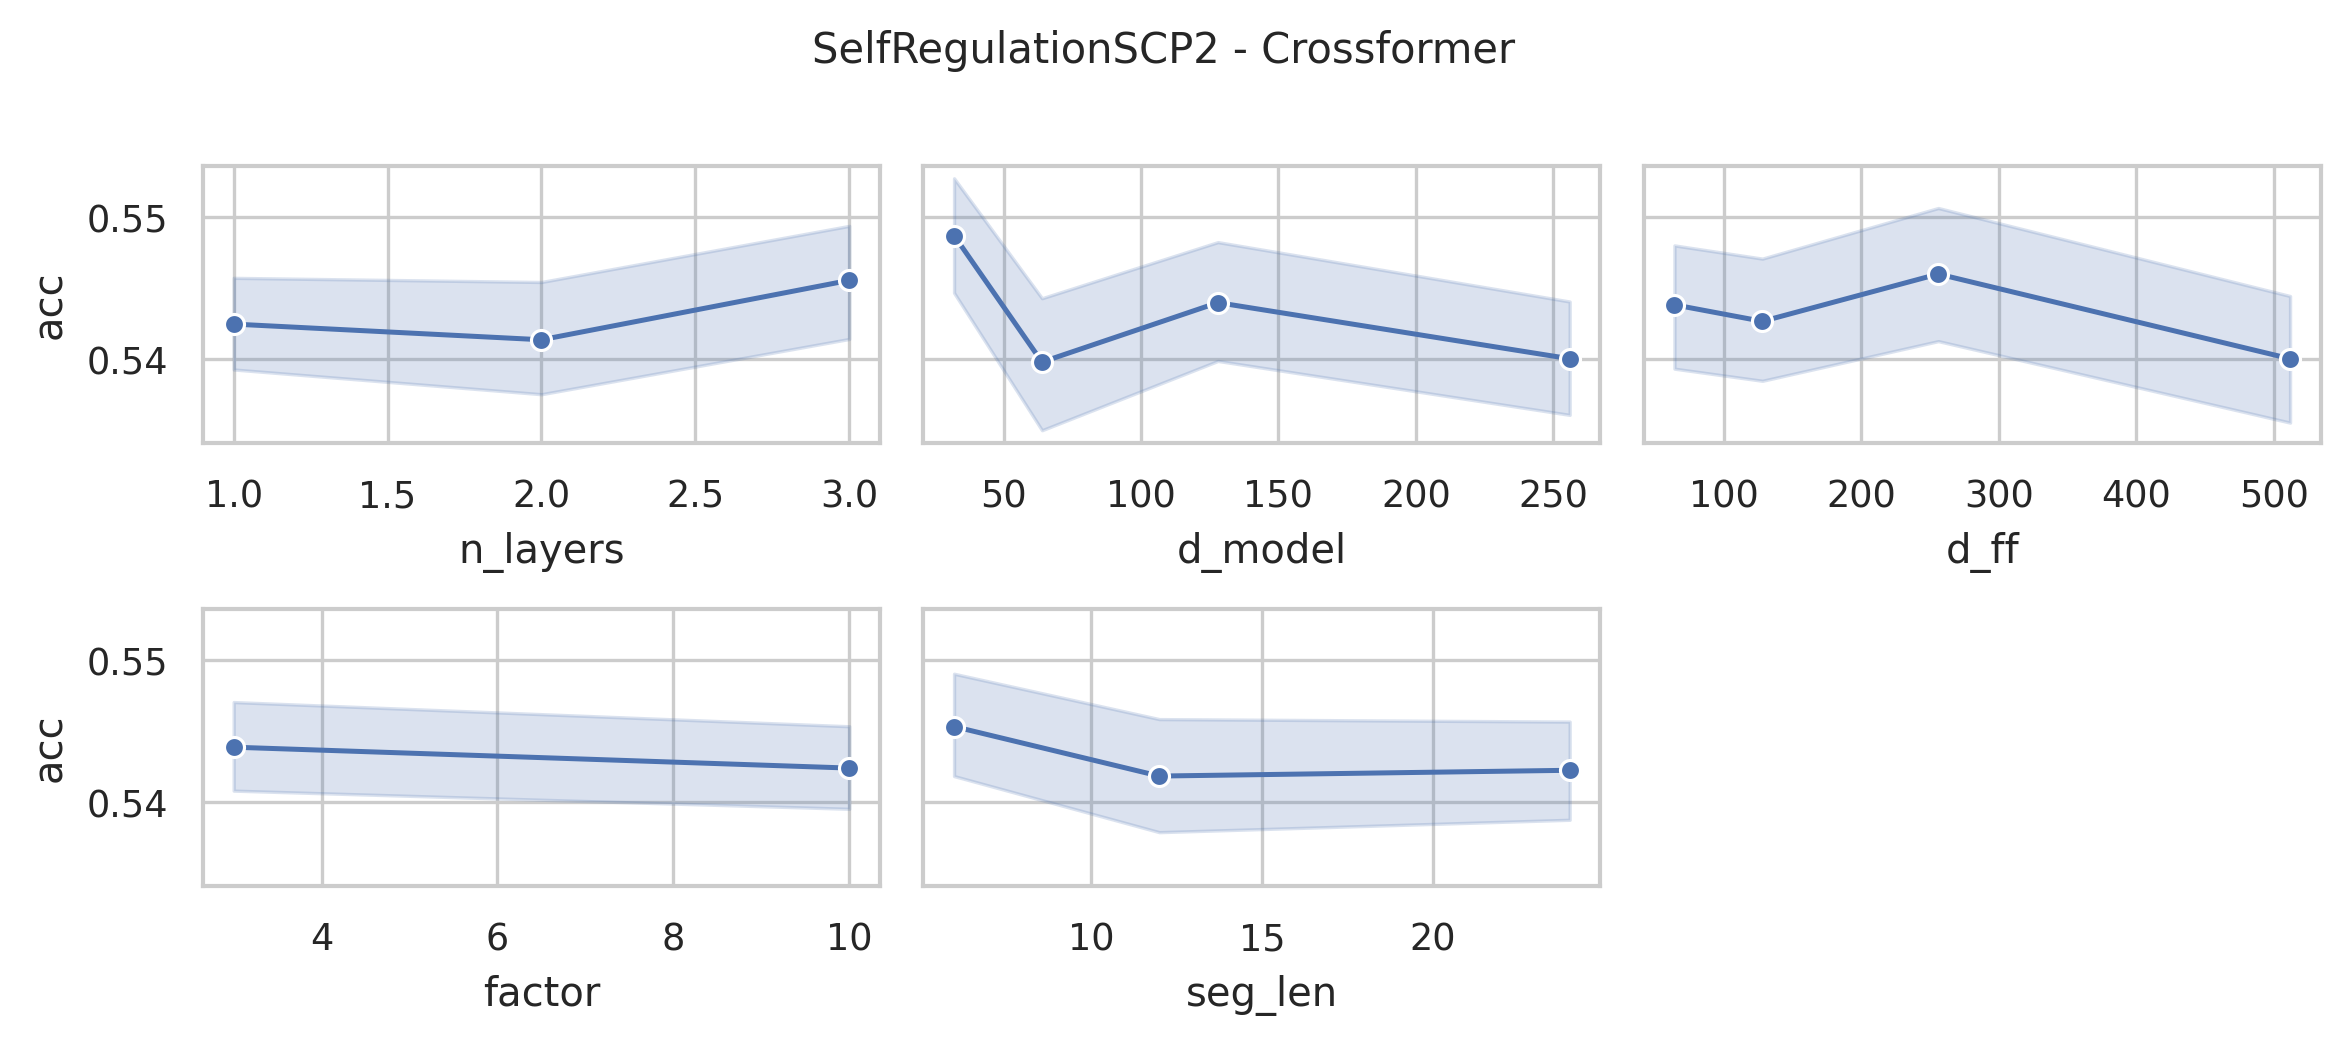

The file beside this chart, header and first rows:
data_name, model, seq_len, n_layers, d_model, n_heads, d_ff, factor, seg_len, acc, model_params, model_size (MB)
SelfRegulationSCP2, Crossformer, 1152, 3, 256, 4, 512, 10, 24, 0.5333, 11444834, 48.69
SelfRegulationSCP2, Crossformer, 1152, 3, 256, 4, 512, 10, 12, 0.5278, 11773490, 49.95
SelfRegulationSCP2, Crossformer, 1152, 3, 256, 4, 512, 10, 6, 0.5222, 12453914, 52.54
SelfRegulationSCP2, Crossformer, 1152, 3, 256, 4, 512, 3, 24, 0.5611, 11294306, 48.12
SelfRegulationSCP2, Crossformer, 1152, 3, 256, 4, 512, 3, 12, 0.5444, 11472434, 48.8
SelfRegulationSCP2, Crossformer, 1152, 3, 256, 4, 512, 3, 6, 0.5222, 11851802, 50.24
SelfRegulationSCP2, Crossformer, 1152, 3, 256, 4, 256, 10, 24, 0.5778, 9606242, 41.68
SelfRegulationSCP2, Crossformer, 1152, 3, 256, 4, 256, 10, 12, 0.5556, 9934898, 42.93
SelfRegulationSCP2, Crossformer, 1152, 3, 256, 4, 256, 10, 6, 0.5611, 10615322, 45.53
SelfRegulationSCP2, Crossformer, 1152, 3, 256, 4, 256, 3, 24, 0.55, 9455714, 41.1
SelfRegulationSCP2, Crossformer, 1152, 3, 256, 4, 256, 3, 12, 0.5111, 9633842, 41.78
SelfRegulationSCP2, Crossformer, 1152, 3, 256, 4, 256, 3, 6, 0.5389, 10013210, 43.23
SelfRegulationSCP2, Crossformer, 1152, 3, 256, 4, 128, 10, 24, 0.5167, 8686946, 38.17
SelfRegulationSCP2, Crossformer, 1152, 3, 256, 4, 128, 10, 12, 0.5611, 9015602, 39.42
SelfRegulationSCP2, Crossformer, 1152, 3, 256, 4, 128, 10, 6, 0.5167, 9696026, 42.02
SelfRegulationSCP2, Crossformer, 1152, 3, 256, 4, 128, 3, 24, 0.55, 8536418, 37.6
SelfRegulationSCP2, Crossformer, 1152, 3, 256, 4, 128, 3, 12, 0.5611, 8714546, 38.28
SelfRegulationSCP2, Crossformer, 1152, 3, 256, 4, 128, 3, 6, 0.5278, 9093914, 39.72
SelfRegulationSCP2, Crossformer, 1152, 3, 256, 4, 64, 10, 24, 0.5556, 8227298, 36.42
SelfRegulationSCP2, Crossformer, 1152, 3, 256, 4, 64, 10, 12, 0.5556, 8555954, 37.67
SelfRegulationSCP2, Crossformer, 1152, 3, 256, 4, 64, 10, 6, 0.5278, 9236378, 40.27
SelfRegulationSCP2, Crossformer, 1152, 3, 256, 4, 64, 3, 24, 0.5056, 8076770, 35.84
SelfRegulationSCP2, Crossformer, 1152, 3, 256, 4, 64, 3, 12, 0.5556, 8254898, 36.52
SelfRegulationSCP2, Crossformer, 1152, 3, 256, 4, 64, 3, 6, 0.5333, 8634266, 37.97
SelfRegulationSCP2, Crossformer, 1152, 3, 128, 4, 512, 10, 24, 0.5611, 3891042, 17.43
SelfRegulationSCP2, Crossformer, 1152, 3, 128, 4, 512, 10, 12, 0.5444, 4055346, 18.06
SelfRegulationSCP2, Crossformer, 1152, 3, 128, 4, 512, 10, 6, 0.5389, 4395546, 19.36
SelfRegulationSCP2, Crossformer, 1152, 3, 128, 4, 512, 3, 24, 0.5778, 3815778, 17.15
SelfRegulationSCP2, Crossformer, 1152, 3, 128, 4, 512, 3, 12, 0.5167, 3904818, 17.49
SelfRegulationSCP2, Crossformer, 1152, 3, 128, 4, 512, 3, 6, 0.5556, 4094490, 18.21
SelfRegulationSCP2, Crossformer, 1152, 3, 128, 4, 256, 10, 24, 0.5722, 2969954, 13.92
SelfRegulationSCP2, Crossformer, 1152, 3, 128, 4, 256, 10, 12, 0.55, 3134258, 14.55
SelfRegulationSCP2, Crossformer, 1152, 3, 128, 4, 256, 10, 6, 0.55, 3474458, 15.84
SelfRegulationSCP2, Crossformer, 1152, 3, 128, 4, 256, 3, 24, 0.5556, 2894690, 13.63
SelfRegulationSCP2, Crossformer, 1152, 3, 128, 4, 256, 3, 12, 0.5444, 2983730, 13.97
SelfRegulationSCP2, Crossformer, 1152, 3, 128, 4, 256, 3, 6, 0.5444, 3173402, 14.7
SelfRegulationSCP2, Crossformer, 1152, 3, 128, 4, 128, 10, 24, 0.55, 2509410, 12.16
SelfRegulationSCP2, Crossformer, 1152, 3, 128, 4, 128, 10, 12, 0.5333, 2673714, 12.79
SelfRegulationSCP2, Crossformer, 1152, 3, 128, 4, 128, 10, 6, 0.5889, 3013914, 14.09
SelfRegulationSCP2, Crossformer, 1152, 3, 128, 4, 128, 3, 24, 0.5389, 2434146, 11.88
SelfRegulationSCP2, Crossformer, 1152, 3, 128, 4, 128, 3, 12, 0.5611, 2523186, 12.22
SelfRegulationSCP2, Crossformer, 1152, 3, 128, 4, 128, 3, 6, 0.5222, 2712858, 12.94
SelfRegulationSCP2, Crossformer, 1152, 3, 128, 4, 64, 10, 24, 0.5444, 2279138, 11.28
SelfRegulationSCP2, Crossformer, 1152, 3, 128, 4, 64, 10, 12, 0.55, 2443442, 11.91
SelfRegulationSCP2, Crossformer, 1152, 3, 128, 4, 64, 10, 6, 0.5444, 2783642, 13.21
SelfRegulationSCP2, Crossformer, 1152, 3, 128, 4, 64, 3, 24, 0.5389, 2203874, 11.0
SelfRegulationSCP2, Crossformer, 1152, 3, 128, 4, 64, 3, 12, 0.5556, 2292914, 11.34
SelfRegulationSCP2, Crossformer, 1152, 3, 128, 4, 64, 3, 6, 0.5389, 2482586, 12.06
SelfRegulationSCP2, Crossformer, 1152, 3, 64, 4, 512, 10, 24, 0.5333, 1490402, 7.06
SelfRegulationSCP2, Crossformer, 1152, 3, 64, 4, 512, 10, 12, 0.5222, 1572530, 7.37
SelfRegulationSCP2, Crossformer, 1152, 3, 64, 4, 512, 10, 6, 0.5389, 1742618, 8.02
SelfRegulationSCP2, Crossformer, 1152, 3, 64, 4, 512, 3, 24, 0.5278, 1452770, 6.91
SelfRegulationSCP2, Crossformer, 1152, 3, 64, 4, 512, 3, 12, 0.5167, 1497266, 7.08
SelfRegulationSCP2, Crossformer, 1152, 3, 64, 4, 512, 3, 6, 0.5556, 1592090, 7.44
SelfRegulationSCP2, Crossformer, 1152, 3, 64, 4, 256, 10, 24, 0.5333, 1028066, 5.29
SelfRegulationSCP2, Crossformer, 1152, 3, 64, 4, 256, 10, 12, 0.5667, 1110194, 5.61
SelfRegulationSCP2, Crossformer, 1152, 3, 64, 4, 256, 10, 6, 0.5111, 1280282, 6.25
SelfRegulationSCP2, Crossformer, 1152, 3, 64, 4, 256, 3, 24, 0.5222, 990434, 5.15
SelfRegulationSCP2, Crossformer, 1152, 3, 64, 4, 256, 3, 12, 0.5833, 1034930, 5.32
SelfRegulationSCP2, Crossformer, 1152, 3, 64, 4, 256, 3, 6, 0.5278, 1129754, 5.68
... 228 more rows
